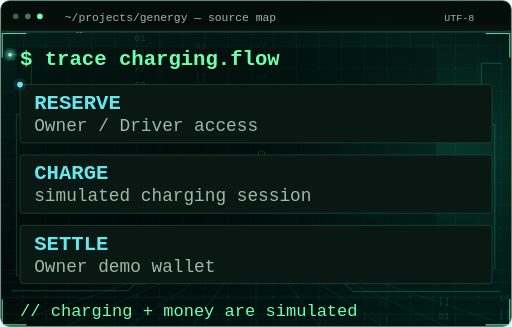
t = 0.00 s
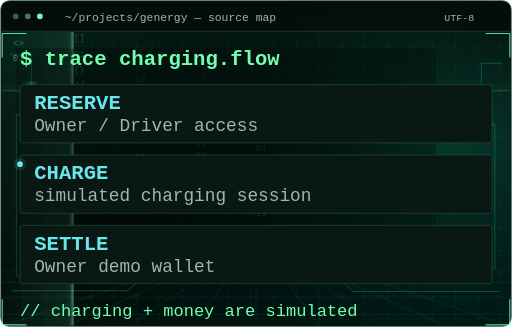
t = 1.60 s
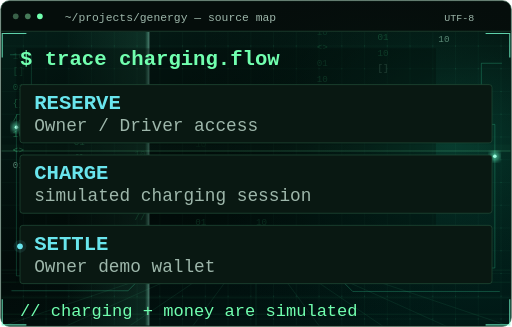
t = 3.25 s
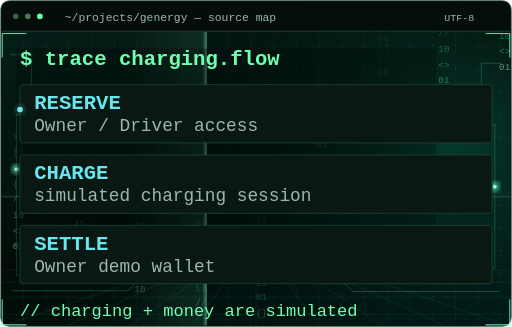
t = 4.50 s
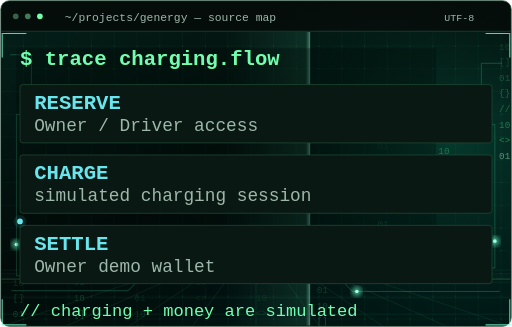
t = 6.75 s
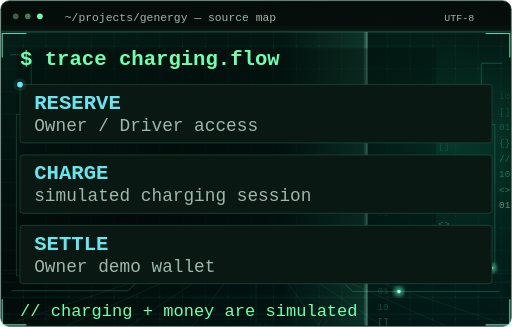
t = 8.00 s

The animated SVG that drew these frames (rendered in a browser with its animation timeline set to each time). Animation: 19 SMIL elements (animateMotion=8,animateTransform=11), 1 CSS @keyframes rule; frames cover the first 8.00 s, repeats indefinitely.

<svg xmlns="http://www.w3.org/2000/svg" width="720" height="460" viewBox="0 0 720 460" role="img" aria-labelledby="title desc">
<title id="title">G Energy — charging and wallet boundaries</title>
<desc id="desc">Animated conceptual engineering schematic, not live telemetry. Project details and source links follow in the README.</desc>
<defs><pattern id="grid" width="28" height="28" patternUnits="userSpaceOnUse"><path d="M28 0H0V28" fill="none" stroke="#123323" stroke-width="0.6"/></pattern><radialGradient id="glow"><stop stop-color="#14663e" stop-opacity="0.32"/><stop offset="1" stop-color="#050d0b" stop-opacity="0"/></radialGradient></defs>
<rect x="1" y="1" width="718" height="458" rx="12" fill="#050d0b" stroke="#214d38"/>
<rect x="2" y="44" width="716" height="414" fill="url(#grid)"/>
<ellipse cx="540" cy="230" rx="360" ry="260" fill="url(#glow)"/>
<defs>
      <linearGradient id="bg-base" x2="0.8" y2="1"><stop stop-color="#041e18"/><stop offset="0.5" stop-color="#020b09"/><stop offset="1" stop-color="#001614"/></linearGradient>
      <radialGradient id="bg-aura"><stop stop-color="#0c765a" stop-opacity="0.42"/><stop offset="1" stop-color="#00110d" stop-opacity="0"/></radialGradient>
      <pattern id="bg-grid" width="32" height="32" patternUnits="userSpaceOnUse"><path d="M32 0H0V32" fill="none" stroke="#2baf73" stroke-opacity="0.16" stroke-width="0.7"/><circle cx="0" cy="0" r="1" fill="#4fffb1" opacity="0.32"/></pattern>
      <linearGradient id="bg-sweep"><stop stop-color="#65ffc0" stop-opacity="0"/><stop offset="0.95" stop-color="#65ffc0" stop-opacity="0.1"/><stop offset="1" stop-color="#afffe8" stop-opacity="0.45"/></linearGradient>
      <filter id="bg-bloom"><feGaussianBlur stdDeviation="3"/></filter>
      <clipPath id="bg-clip"><rect x="2" y="45" width="716" height="413" rx="10"/></clipPath>
    </defs>
    <g clip-path="url(#bg-clip)">
      <rect x="2" y="45" width="716" height="413" fill="url(#bg-base)"/>
      <ellipse cx="633.6" cy="193.2" rx="417.59999999999997" ry="358.8" fill="url(#bg-aura)"/>
      <rect x="2" y="45" width="716" height="413" fill="url(#bg-grid)"/>
    
<g class="motion" opacity="0.48" font-family="Consolas,Courier New,monospace" font-size="13" fill="#4df59b">
<text x="18.0" y="0" opacity="1.0" fill="#baffde">01</text>
<text x="18.0" y="-22" opacity="0.9">&lt;&gt;</text>
<text x="18.0" y="-44" opacity="0.8">10</text>
<text x="18.0" y="-66" opacity="0.7">//</text>
<text x="18.0" y="-88" opacity="0.6">{}</text>
<text x="18.0" y="-110" opacity="0.5">01</text>
<text x="18.0" y="-132" opacity="0.4">[]</text>
<text x="18.0" y="-154" opacity="0.3">10</text>
<animateTransform attributeName="transform" type="translate" from="0 -60" to="0 670" dur="8.0s" begin="0.0s" repeatCount="indefinite"/></g>
<g class="motion" opacity="0.48" font-family="Consolas,Courier New,monospace" font-size="13" fill="#4df59b">
<text x="103.5" y="0" opacity="1.0" fill="#baffde">&lt;&gt;</text>
<text x="103.5" y="-22" opacity="0.9">10</text>
<text x="103.5" y="-44" opacity="0.8">//</text>
<text x="103.5" y="-66" opacity="0.7">{}</text>
<text x="103.5" y="-88" opacity="0.6">01</text>
<text x="103.5" y="-110" opacity="0.5">[]</text>
<text x="103.5" y="-132" opacity="0.4">10</text>
<text x="103.5" y="-154" opacity="0.3">01</text>
<animateTransform attributeName="transform" type="translate" from="0 -60" to="0 670" dur="9.7s" begin="-1.43s" repeatCount="indefinite"/></g>
<g class="motion" opacity="0.25" font-family="Consolas,Courier New,monospace" font-size="13" fill="#4df59b">
<text x="189.0" y="0" opacity="1.0" fill="#baffde">10</text>
<text x="189.0" y="-22" opacity="0.9">//</text>
<text x="189.0" y="-44" opacity="0.8">{}</text>
<text x="189.0" y="-66" opacity="0.7">01</text>
<text x="189.0" y="-88" opacity="0.6">[]</text>
<text x="189.0" y="-110" opacity="0.5">10</text>
<text x="189.0" y="-132" opacity="0.4">01</text>
<text x="189.0" y="-154" opacity="0.3">&lt;&gt;</text>
<animateTransform attributeName="transform" type="translate" from="0 -60" to="0 670" dur="11.4s" begin="-2.86s" repeatCount="indefinite"/></g>
<g class="motion" opacity="0.25" font-family="Consolas,Courier New,monospace" font-size="13" fill="#4df59b">
<text x="274.5" y="0" opacity="1.0" fill="#baffde">//</text>
<text x="274.5" y="-22" opacity="0.9">{}</text>
<text x="274.5" y="-44" opacity="0.8">01</text>
<text x="274.5" y="-66" opacity="0.7">[]</text>
<text x="274.5" y="-88" opacity="0.6">10</text>
<text x="274.5" y="-110" opacity="0.5">01</text>
<text x="274.5" y="-132" opacity="0.4">&lt;&gt;</text>
<text x="274.5" y="-154" opacity="0.3">10</text>
<animateTransform attributeName="transform" type="translate" from="0 -60" to="0 670" dur="13.1s" begin="-4.29s" repeatCount="indefinite"/></g>
<g class="motion" opacity="0.25" font-family="Consolas,Courier New,monospace" font-size="13" fill="#4df59b">
<text x="360.0" y="0" opacity="1.0" fill="#baffde">{}</text>
<text x="360.0" y="-22" opacity="0.9">01</text>
<text x="360.0" y="-44" opacity="0.8">[]</text>
<text x="360.0" y="-66" opacity="0.7">10</text>
<text x="360.0" y="-88" opacity="0.6">01</text>
<text x="360.0" y="-110" opacity="0.5">&lt;&gt;</text>
<text x="360.0" y="-132" opacity="0.4">10</text>
<text x="360.0" y="-154" opacity="0.3">//</text>
<animateTransform attributeName="transform" type="translate" from="0 -60" to="0 670" dur="14.8s" begin="-5.72s" repeatCount="indefinite"/></g>
<g class="motion" opacity="0.25" font-family="Consolas,Courier New,monospace" font-size="13" fill="#4df59b">
<text x="445.5" y="0" opacity="1.0" fill="#baffde">01</text>
<text x="445.5" y="-22" opacity="0.9">[]</text>
<text x="445.5" y="-44" opacity="0.8">10</text>
<text x="445.5" y="-66" opacity="0.7">01</text>
<text x="445.5" y="-88" opacity="0.6">&lt;&gt;</text>
<text x="445.5" y="-110" opacity="0.5">10</text>
<text x="445.5" y="-132" opacity="0.4">//</text>
<text x="445.5" y="-154" opacity="0.3">{}</text>
<animateTransform attributeName="transform" type="translate" from="0 -60" to="0 670" dur="8.0s" begin="-7.1499999999999995s" repeatCount="indefinite"/></g>
<g class="motion" opacity="0.25" font-family="Consolas,Courier New,monospace" font-size="13" fill="#4df59b">
<text x="531.0" y="0" opacity="1.0" fill="#baffde">[]</text>
<text x="531.0" y="-22" opacity="0.9">10</text>
<text x="531.0" y="-44" opacity="0.8">01</text>
<text x="531.0" y="-66" opacity="0.7">&lt;&gt;</text>
<text x="531.0" y="-88" opacity="0.6">10</text>
<text x="531.0" y="-110" opacity="0.5">//</text>
<text x="531.0" y="-132" opacity="0.4">{}</text>
<text x="531.0" y="-154" opacity="0.3">01</text>
<animateTransform attributeName="transform" type="translate" from="0 -60" to="0 670" dur="9.7s" begin="-8.58s" repeatCount="indefinite"/></g>
<g class="motion" opacity="0.48" font-family="Consolas,Courier New,monospace" font-size="13" fill="#4df59b">
<text x="616.5" y="0" opacity="1.0" fill="#baffde">10</text>
<text x="616.5" y="-22" opacity="0.9">01</text>
<text x="616.5" y="-44" opacity="0.8">&lt;&gt;</text>
<text x="616.5" y="-66" opacity="0.7">10</text>
<text x="616.5" y="-88" opacity="0.6">//</text>
<text x="616.5" y="-110" opacity="0.5">{}</text>
<text x="616.5" y="-132" opacity="0.4">01</text>
<text x="616.5" y="-154" opacity="0.3">[]</text>
<animateTransform attributeName="transform" type="translate" from="0 -60" to="0 670" dur="11.4s" begin="-10.01s" repeatCount="indefinite"/></g>
<g class="motion" opacity="0.48" font-family="Consolas,Courier New,monospace" font-size="13" fill="#4df59b">
<text x="702.0" y="0" opacity="1.0" fill="#baffde">01</text>
<text x="702.0" y="-22" opacity="0.9">&lt;&gt;</text>
<text x="702.0" y="-44" opacity="0.8">10</text>
<text x="702.0" y="-66" opacity="0.7">//</text>
<text x="702.0" y="-88" opacity="0.6">{}</text>
<text x="702.0" y="-110" opacity="0.5">01</text>
<text x="702.0" y="-132" opacity="0.4">[]</text>
<text x="702.0" y="-154" opacity="0.3">10</text>
<animateTransform attributeName="transform" type="translate" from="0 -60" to="0 670" dur="13.1s" begin="-11.44s" repeatCount="indefinite"/></g>
<path d="M14 77H44V161H23V388H85" fill="none" stroke="#2fbc89" stroke-opacity="0.35" stroke-width="1.3"/>
<g class="motion"><circle r="7" fill="#6affca" opacity="0.55" filter="url(#bg-bloom)"><animateMotion path="M14 77H44V161H23V388H85" dur="9s" begin="0s" repeatCount="indefinite"/></circle><circle r="2.5" fill="#a1ffe3"><animateMotion path="M14 77H44V161H23V388H85" dur="9s" begin="0s" repeatCount="indefinite"/></circle></g>
<path d="M706 89H677V175H696V377H623" fill="none" stroke="#2fbc89" stroke-opacity="0.35" stroke-width="1.3"/>
<g class="motion"><circle r="7" fill="#6affca" opacity="0.55" filter="url(#bg-bloom)"><animateMotion path="M706 89H677V175H696V377H623" dur="12s" begin="-2s" repeatCount="indefinite"/></circle><circle r="2.5" fill="#a1ffe3"><animateMotion path="M706 89H677V175H696V377H623" dur="12s" begin="-2s" repeatCount="indefinite"/></circle></g>
<path d="M16 409H180L207 382H468L496 410H703" fill="none" stroke="#2fbc89" stroke-opacity="0.35" stroke-width="1.3"/>
<g class="motion"><circle r="7" fill="#6affca" opacity="0.55" filter="url(#bg-bloom)"><animateMotion path="M16 409H180L207 382H468L496 410H703" dur="15s" begin="-4s" repeatCount="indefinite"/></circle><circle r="2.5" fill="#a1ffe3"><animateMotion path="M16 409H180L207 382H468L496 410H703" dur="15s" begin="-4s" repeatCount="indefinite"/></circle></g>
<path d="M0 460L281 365" stroke="#38b77e" stroke-opacity="0.16"/>
<path d="M90 460L301 365" stroke="#38b77e" stroke-opacity="0.16"/>
<path d="M180 460L320 365" stroke="#38b77e" stroke-opacity="0.16"/>
<path d="M270 460L340 365" stroke="#38b77e" stroke-opacity="0.16"/>
<path d="M360 460L360 365" stroke="#38b77e" stroke-opacity="0.16"/>
<path d="M450 460L380 365" stroke="#38b77e" stroke-opacity="0.16"/>
<path d="M540 460L400 365" stroke="#38b77e" stroke-opacity="0.16"/>
<path d="M630 460L419 365" stroke="#38b77e" stroke-opacity="0.16"/>
<path d="M720 460L439 365" stroke="#38b77e" stroke-opacity="0.16"/>
<path d="M0 442H720" stroke="#38b77e" stroke-opacity="0.13"/>
<path d="M0 419H720" stroke="#38b77e" stroke-opacity="0.13"/>
<path d="M0 397H720" stroke="#38b77e" stroke-opacity="0.13"/>
<path d="M0 380H720" stroke="#38b77e" stroke-opacity="0.13"/>
<g class="motion"><rect x="-120" y="45" width="120" height="415" fill="url(#bg-sweep)"/><animateTransform attributeName="transform" type="translate" from="0 0" to="840 0" dur="13s" repeatCount="indefinite"/></g>
<rect x="23" y="68" width="590" height="330" fill="#020b09" opacity="0.32"/>
</g>
<path d="M3 81V47H37" fill="none" stroke="#76ffd0" stroke-opacity="0.8" stroke-width="1.5"/>
<path d="M683 47H717V81" fill="none" stroke="#76ffd0" stroke-opacity="0.8" stroke-width="1.5"/>
<path d="M3 421V457H37" fill="none" stroke="#76ffd0" stroke-opacity="0.8" stroke-width="1.5"/>
<path d="M683 457H717V421" fill="none" stroke="#76ffd0" stroke-opacity="0.8" stroke-width="1.5"/>
<style>@keyframes blink{0%,48%{opacity:1}49%,100%{opacity:0}}.cursor{animation:blink 1.6s step-end infinite}@media(prefers-reduced-motion:reduce){.motion{display:none}.cursor{animation:none;opacity:1}}</style>
<g class="motion" opacity="0.16"><rect x="2" y="44" width="716" height="2" fill="#71ffaf"/><rect x="2" y="36" width="716" height="8" fill="#71ffaf" opacity="0.15"/><animateTransform attributeName="transform" type="translate" from="0 0" to="0 412" dur="8s" repeatCount="indefinite"/></g>
<circle cx="22" cy="23" r="4" fill="#396048"/>
<circle cx="39" cy="23" r="4" fill="#467b59"/>
<circle cx="56" cy="23" r="4" fill="#71ffaf"/>
<text x="91" y="29" fill="#9eb7ab" font-family="Consolas, Courier New, monospace" font-size="16" font-weight="400">~/projects/genergy — source map</text>
<text x="625" y="29" fill="#9eb7ab" font-family="Consolas, Courier New, monospace" font-size="14" font-weight="400">UTF-8</text>
<path d="M1 44H719" fill="none" stroke="#214d38" stroke-width="1"/>
<text x="28" y="92" fill="#71ffaf" font-family="Consolas, Courier New, monospace" font-size="29" font-weight="700">$ trace charging.flow</text>
<rect x="28" y="119" width="664" height="82" rx="4" fill="#091812" stroke="#214d38"/>
<text x="48" y="153" fill="#69e5ed" font-family="Consolas, Courier New, monospace" font-size="29" font-weight="700">RESERVE</text>
<text x="48" y="184" fill="#9eb7ab" font-family="Consolas, Courier New, monospace" font-size="25" font-weight="400">Owner / Driver access</text>
<rect x="28" y="218" width="664" height="82" rx="4" fill="#091812" stroke="#214d38"/>
<text x="48" y="252" fill="#69e5ed" font-family="Consolas, Courier New, monospace" font-size="29" font-weight="700">CHARGE</text>
<text x="48" y="283" fill="#9eb7ab" font-family="Consolas, Courier New, monospace" font-size="25" font-weight="400">simulated charging session</text>
<rect x="28" y="317" width="664" height="82" rx="4" fill="#091812" stroke="#214d38"/>
<text x="48" y="351" fill="#69e5ed" font-family="Consolas, Courier New, monospace" font-size="29" font-weight="700">SETTLE</text>
<text x="48" y="382" fill="#9eb7ab" font-family="Consolas, Courier New, monospace" font-size="25" font-weight="400">Owner demo wallet</text>
<text x="28" y="444" fill="#71ffaf" font-family="Consolas, Courier New, monospace" font-size="24" font-weight="400">// charging + money are simulated</text>
<g class="motion"><circle r="9" fill="#69e5ed" opacity="0.1"><animateMotion path="M28 119V399" dur="4s" begin="0s" repeatCount="indefinite"/></circle><circle r="4" fill="#69e5ed"><animateMotion path="M28 119V399" dur="4s" begin="0s" repeatCount="indefinite"/></circle></g>
</svg>
